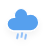
t = 0.00 s
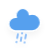
t = 1.25 s
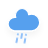
t = 2.25 s
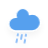
t = 4.25 s
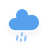
t = 5.25 s
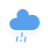
t = 7.25 s

The animated SVG that drew these frames (rendered in a browser with its animation timeline set to each time). Animation: 2 CSS @keyframes rules; one cycle of 8.25 s, repeats indefinitely.

<?xml version="1.0" encoding="UTF-8"?>
<!-- (c) ammap.com | SVG weather icons -->
<svg width="48" height="48" version="1.1" xmlns="http://www.w3.org/2000/svg">
  <defs>
    <filter id="blur" x="-.24684" y="-.22892" width="1.4937" height="1.5576">
      <feGaussianBlur in="SourceAlpha" stdDeviation="3" />
      <feOffset dx="0" dy="4" result="offsetblur" />
      <feComponentTransfer>
        <feFuncA slope="0.05" type="linear" />
      </feComponentTransfer>
      <feMerge>
        <feMergeNode />
        <feMergeNode in="SourceGraphic" />
      </feMerge>
    </filter>
    <style type="text/css">
      <![CDATA[
      /*
** RAIN
*/
      @keyframes am-weather-rain {
        0% {
          stroke-dashoffset: 0;
        }

        100% {
          stroke-dashoffset: -100;
        }
      }

      .am-weather-rain-1 {
        -webkit-animation-name: am-weather-rain;
        -moz-animation-name: am-weather-rain;
        -ms-animation-name: am-weather-rain;
        animation-name: am-weather-rain;
        -webkit-animation-duration: 8s;
        -moz-animation-duration: 8s;
        -ms-animation-duration: 8s;
        animation-duration: 8s;
        -webkit-animation-timing-function: linear;
        -moz-animation-timing-function: linear;
        -ms-animation-timing-function: linear;
        animation-timing-function: linear;
        -webkit-animation-iteration-count: infinite;
        -moz-animation-iteration-count: infinite;
        -ms-animation-iteration-count: infinite;
        animation-iteration-count: infinite;
      }

      .am-weather-rain-2 {
        -webkit-animation-name: am-weather-rain;
        -moz-animation-name: am-weather-rain;
        -ms-animation-name: am-weather-rain;
        animation-name: am-weather-rain;
        -webkit-animation-delay: 0.25s;
        -moz-animation-delay: 0.25s;
        -ms-animation-delay: 0.25s;
        animation-delay: 0.25s;
        -webkit-animation-duration: 8s;
        -moz-animation-duration: 8s;
        -ms-animation-duration: 8s;
        animation-duration: 8s;
        -webkit-animation-timing-function: linear;
        -moz-animation-timing-function: linear;
        -ms-animation-timing-function: linear;
        animation-timing-function: linear;
        -webkit-animation-iteration-count: infinite;
        -moz-animation-iteration-count: infinite;
        -ms-animation-iteration-count: infinite;
        animation-iteration-count: infinite;
      }

      /*
** CLOUDS
*/
      @keyframes am-weather-cloud-2 {
        0% {
          -webkit-transform: translate(0px, 0px);
          -moz-transform: translate(0px, 0px);
          -ms-transform: translate(0px, 0px);
          transform: translate(0px, 0px);
        }

        50% {
          -webkit-transform: translate(2px, 0px);
          -moz-transform: translate(2px, 0px);
          -ms-transform: translate(2px, 0px);
          transform: translate(2px, 0px);
        }

        100% {
          -webkit-transform: translate(0px, 0px);
          -moz-transform: translate(0px, 0px);
          -ms-transform: translate(0px, 0px);
          transform: translate(0px, 0px);
        }
      }

      .am-weather-cloud-2 {
        -webkit-animation-name: am-weather-cloud-2;
        -moz-animation-name: am-weather-cloud-2;
        animation-name: am-weather-cloud-2;
        -webkit-animation-duration: 3s;
        -moz-animation-duration: 3s;
        animation-duration: 3s;
        -webkit-animation-timing-function: linear;
        -moz-animation-timing-function: linear;
        animation-timing-function: linear;
        -webkit-animation-iteration-count: infinite;
        -moz-animation-iteration-count: infinite;
        animation-iteration-count: infinite;
      }
      ]]>
    </style>
  </defs>
  <g transform="translate(11,-2)" filter="url(#blur)">
    <g class="am-weather-cloud-3"
      style="-moz-animation-duration:3s;-moz-animation-iteration-count:infinite;-moz-animation-name:am-weather-cloud-2;-moz-animation-timing-function:linear;-webkit-animation-duration:3s;-webkit-animation-iteration-count:infinite;-webkit-animation-name:am-weather-cloud-2;-webkit-animation-timing-function:linear">
      <path transform="translate(-20,-11)"
        d="m47.7 35.4c0-4.6-3.7-8.2-8.2-8.2-1 0-1.9 0.2-2.8 0.5-0.3-3.4-3.1-6.2-6.6-6.2-3.7 0-6.7 3-6.7 6.7 0 0.8 0.2 1.6 0.4 2.3-0.3-0.1-0.7-0.1-1-0.1-3.7 0-6.7 3-6.7 6.7 0 3.6 2.9 6.6 6.5 6.7h17.2c4.4-0.5 7.9-4 7.9-8.4z"
        fill="#57a0ee" stroke="#fff" stroke-linejoin="round" stroke-width="1.2" />
    </g>
    <g transform="translate(-20,-10) rotate(10,-247.39,200.17)" fill="none" stroke="#91c0f8" stroke-dasharray="4, 4"
      stroke-linecap="round" stroke-width="2">
      <line class="am-weather-rain-1" transform="translate(-4,1)" y2="8"
        style="-moz-animation-duration:8s;-moz-animation-iteration-count:infinite;-moz-animation-name:am-weather-rain;-moz-animation-timing-function:linear;-ms-animation-duration:8s;-ms-animation-iteration-count:infinite;-ms-animation-name:am-weather-rain;-ms-animation-timing-function:linear;-webkit-animation-duration:8s;-webkit-animation-iteration-count:infinite;-webkit-animation-name:am-weather-rain;-webkit-animation-timing-function:linear" />
      <line class="am-weather-rain-2" transform="translate(0,-1)" y2="8"
        style="-moz-animation-delay:0.25s;-moz-animation-duration:8s;-moz-animation-iteration-count:infinite;-moz-animation-name:am-weather-rain;-moz-animation-timing-function:linear;-ms-animation-delay:0.25s;-ms-animation-duration:8s;-ms-animation-iteration-count:infinite;-ms-animation-name:am-weather-rain;-ms-animation-timing-function:linear;-webkit-animation-delay:0.25s;-webkit-animation-duration:8s;-webkit-animation-iteration-count:infinite;-webkit-animation-name:am-weather-rain;-webkit-animation-timing-function:linear" />
      <line class="am-weather-rain-1" transform="translate(4)" y2="8"
        style="-moz-animation-duration:8s;-moz-animation-iteration-count:infinite;-moz-animation-name:am-weather-rain;-moz-animation-timing-function:linear;-ms-animation-duration:8s;-ms-animation-iteration-count:infinite;-ms-animation-name:am-weather-rain;-ms-animation-timing-function:linear;-webkit-animation-duration:8s;-webkit-animation-iteration-count:infinite;-webkit-animation-name:am-weather-rain;-webkit-animation-timing-function:linear" />
    </g>
  </g>
</svg>